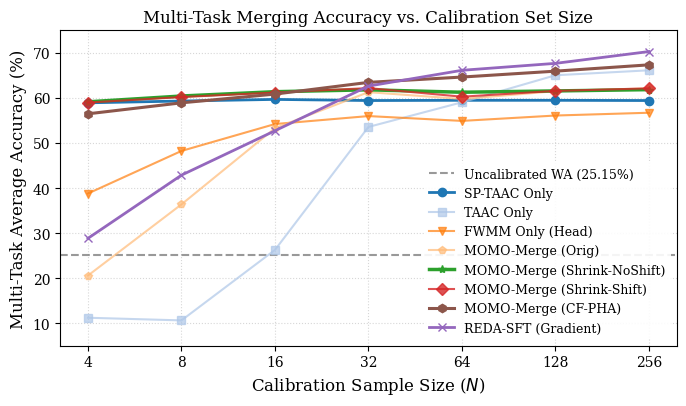
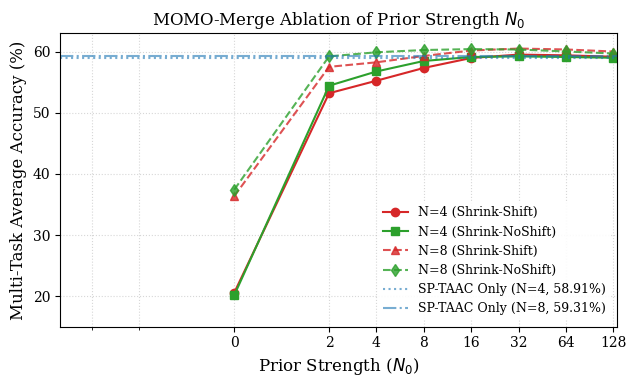

These figures' Python source, in order:
import matplotlib.pyplot as plt
import numpy as np

# Set style for professional publication-quality figures
plt.rcParams.update({
    "text.usetex": False,  # set to False since we don't need LaTeX engine for standard figures
    "font.family": "serif",
    "font.size": 11,
    "axes.labelsize": 12,
    "axes.titlesize": 12,
    "xtick.labelsize": 10,
    "ytick.labelsize": 10,
    "legend.fontsize": 9,
    "figure.titlesize": 14,
    "savefig.bbox": "tight",
    "savefig.dpi": 300
})

# Color palette (minimalist and professional)
colors = {
    "uncal_wa": "#808080",      # gray
    "sp_taac": "#1f77b4",       # blue
    "taac": "#aec7e8",          # light blue
    "fwmm_head": "#ff7f0e",     # orange
    "momo_orig": "#ffbb78",     # light orange
    "momo_shrink_shift": "#d62728", # red
    "momo_shrink_noshift": "#2ca02c", # green
    "momo_cf_pha": "#8c564b",   # brown
    "reda_sft": "#9467bd"       # purple
}

# --- Plot 1: Main Results ---
# N-sizes
N_sizes = [4, 8, 16, 32, 64, 128, 256]

# Exact numbers from results.txt
uncal_wa = 25.15
sp_taac_only = [58.91, 59.31, 59.67, 59.42, 59.47, 59.47, 59.42]
taac_only = [11.21, 10.62, 26.26, 53.56, 59.03, 65.03, 66.13]
fwmm_only = [38.78, 48.23, 54.20, 55.97, 54.90, 56.09, 56.71]
momo_orig = [20.57, 36.37, 53.27, 61.28, 59.76, 61.49, 62.13]
momo_shrink_shift = [58.97, 60.19, 61.19, 62.18, 60.27, 61.56, 62.12]
momo_shrink_noshift = [59.13, 60.42, 61.38, 61.80, 61.26, 61.55, 61.84]
momo_cf_pha = [56.47, 58.91, 60.85, 63.45, 64.63, 65.94, 67.34]
reda_sft = [28.83, 42.86, 52.71, 62.63, 66.13, 67.67, 70.29]

fig, ax = plt.subplots(figsize=(7, 4.2))

# Plot uncalibrated baseline as a horizontal line
ax.axhline(y=uncal_wa, color=colors["uncal_wa"], linestyle="--", alpha=0.8, label="Uncalibrated WA (25.15%)")

# Plot other lines
ax.plot(N_sizes, sp_taac_only, marker="o", color=colors["sp_taac"], label="SP-TAAC Only", linewidth=2)
ax.plot(N_sizes, taac_only, marker="s", color=colors["taac"], label="TAAC Only", alpha=0.7)
ax.plot(N_sizes, fwmm_only, marker="v", color=colors["fwmm_head"], label="FWMM Only (Head)", alpha=0.7)
ax.plot(N_sizes, momo_orig, marker="p", color=colors["momo_orig"], label="MOMO-Merge (Orig)", alpha=0.7)
ax.plot(N_sizes, momo_shrink_noshift, marker="*", color=colors["momo_shrink_noshift"], label="MOMO-Merge (Shrink-NoShift)", linewidth=2.5)
ax.plot(N_sizes, momo_shrink_shift, marker="D", color=colors["momo_shrink_shift"], label="MOMO-Merge (Shrink-Shift)", alpha=0.8)
ax.plot(N_sizes, momo_cf_pha, marker="h", color=colors["momo_cf_pha"], label="MOMO-Merge (CF-PHA)", linewidth=2.2)
ax.plot(N_sizes, reda_sft, marker="x", color=colors["reda_sft"], label="REDA-SFT (Gradient)", linewidth=2)

ax.set_xscale("log", base=2)
ax.set_xticks(N_sizes)
ax.get_xaxis().set_major_formatter(plt.ScalarFormatter())

ax.set_xlabel("Calibration Sample Size ($N$)")
ax.set_ylabel("Multi-Task Average Accuracy (%)")
ax.set_title("Multi-Task Merging Accuracy vs. Calibration Set Size")
ax.grid(True, which="both", linestyle=":", alpha=0.5)
ax.set_ylim(5, 75)

# Place legend in a clean manner
ax.legend(loc="lower right", frameon=True, facecolor="white", edgecolor="none", shadow=False, framealpha=0.9)

plt.tight_layout()
plt.savefig("results_plot.pdf")
plt.savefig("results_plot.png", dpi=300)
plt.close()

# --- Plot 2: Ablation of N0 ---
N0_values = [0, 2, 4, 8, 16, 32, 64, 128]

# Data from ablation_results.txt
n4_shift = [20.57, 53.20, 55.25, 57.34, 58.97, 59.52, 59.40, 59.17]
n4_noshift = [20.16, 54.43, 56.76, 58.48, 59.13, 59.23, 59.13, 59.00]
n8_shift = [36.37, 57.52, 58.26, 59.30, 60.19, 60.51, 60.36, 60.02]
n8_noshift = [37.43, 59.23, 59.90, 60.27, 60.42, 60.35, 60.03, 59.70]

fig, ax = plt.subplots(figsize=(6.5, 4))

ax.plot(N0_values, n4_shift, marker="o", color=colors["momo_shrink_shift"], linestyle="-", label="N=4 (Shrink-Shift)")
ax.plot(N0_values, n4_noshift, marker="s", color=colors["momo_shrink_noshift"], linestyle="-", label="N=4 (Shrink-NoShift)")
ax.plot(N0_values, n8_shift, marker="^", color=colors["momo_shrink_shift"], linestyle="--", label="N=8 (Shrink-Shift)", alpha=0.8)
ax.plot(N0_values, n8_noshift, marker="d", color=colors["momo_shrink_noshift"], linestyle="--", label="N=8 (Shrink-NoShift)", alpha=0.8)

# SP-TAAC references as horizontal lines
ax.axhline(y=58.91, color=colors["sp_taac"], linestyle=":", label="SP-TAAC Only (N=4, 58.91%)", alpha=0.6)
ax.axhline(y=59.31, color=colors["sp_taac"], linestyle="-.", label="SP-TAAC Only (N=8, 59.31%)", alpha=0.6)

# Labels and ticks
ax.set_xscale("symlog", base=2)
ax.set_xticks(N0_values)
ax.get_xaxis().set_major_formatter(plt.ScalarFormatter())

ax.set_xlabel("Prior Strength ($N_0$)")
ax.set_ylabel("Multi-Task Average Accuracy (%)")
ax.set_title("MOMO-Merge Ablation of Prior Strength $N_0$")
ax.grid(True, which="both", linestyle=":", alpha=0.5)
ax.set_ylim(15, 63)

ax.legend(loc="lower right", frameon=True, facecolor="white", edgecolor="none", shadow=False, framealpha=0.9)

plt.tight_layout()
plt.savefig("ablation_plot.pdf")
plt.savefig("ablation_plot.png", dpi=300)
plt.close()

print("Plots successfully generated and saved as results_plot.pdf/png and ablation_plot.pdf/png!")
